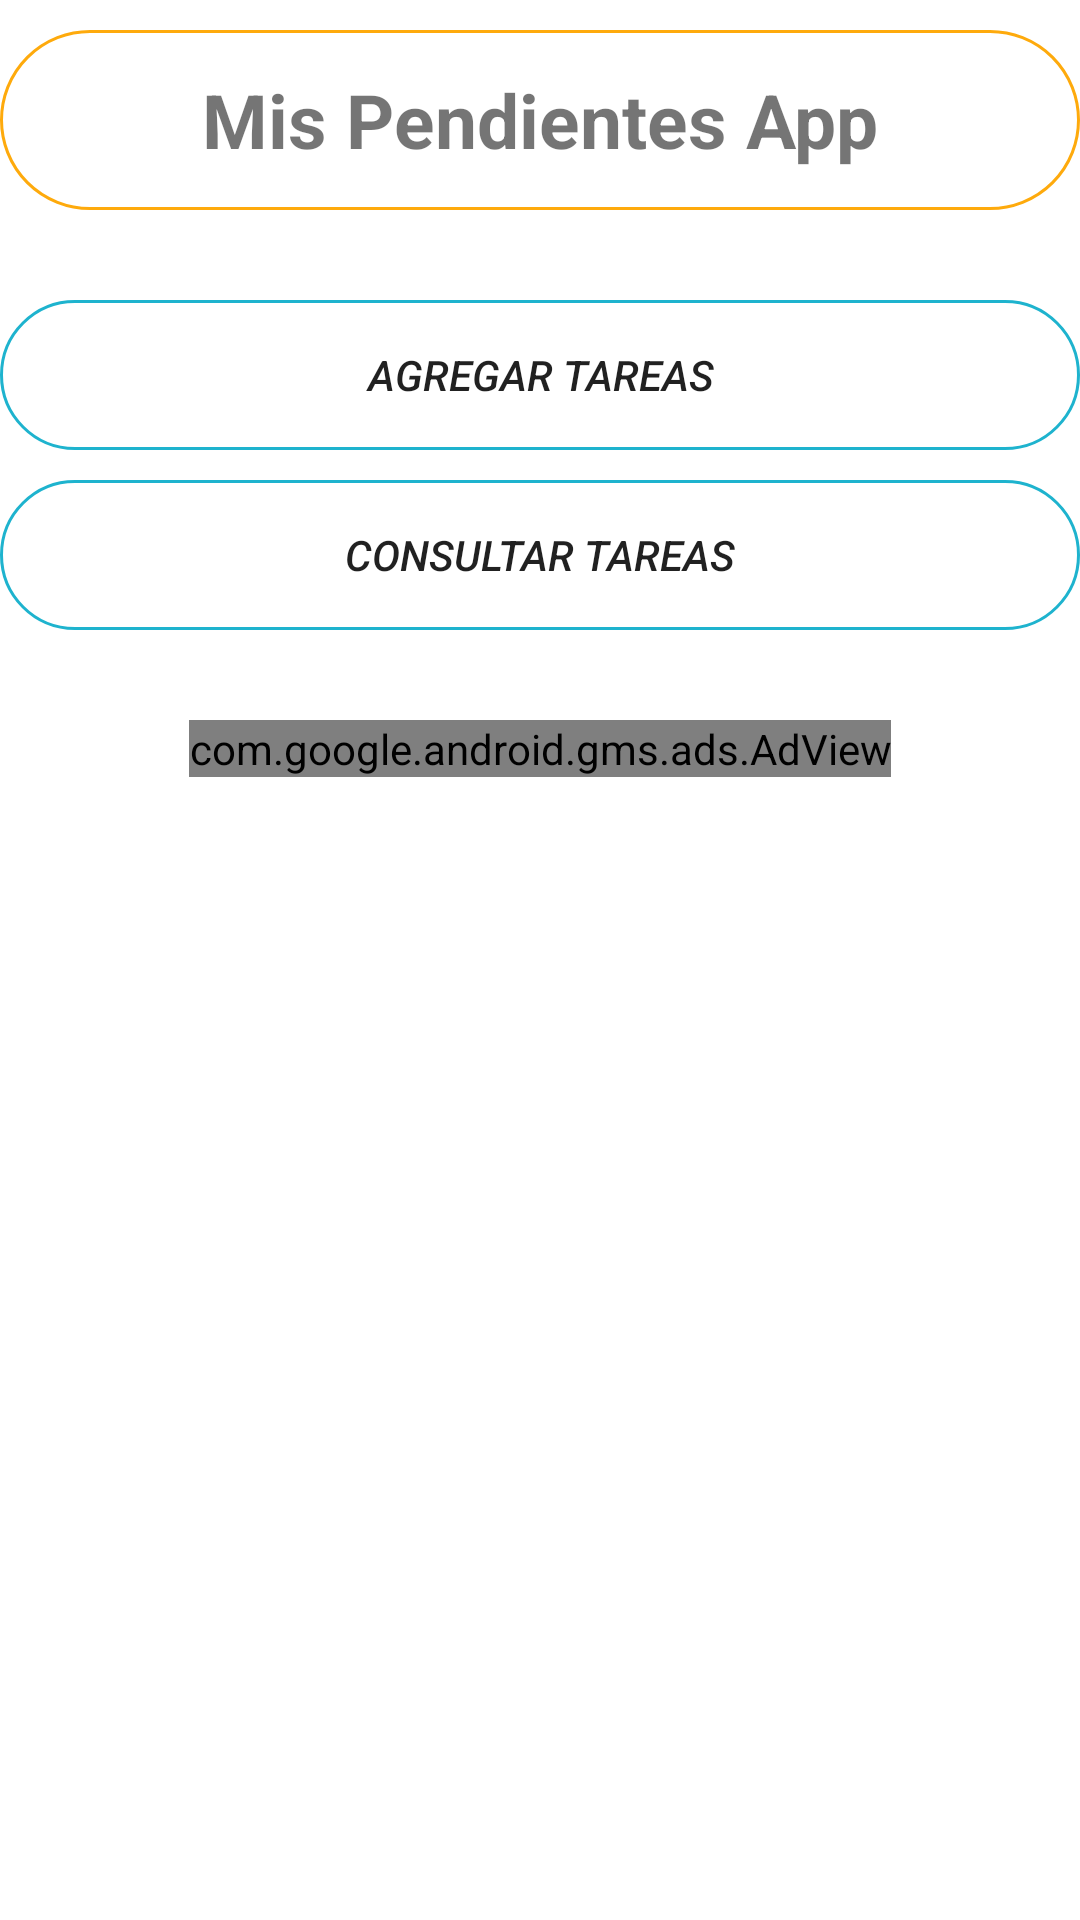

Reconstruct the res/layout file that produces this screen, plus the resources it refers to.
<!-- AndroidManifest.xml: application theme Theme.MisPendientesApp -->
<!-- res/layout/activity_main.xml -->
<?xml version="1.0" encoding="utf-8"?>
<androidx.constraintlayout.widget.ConstraintLayout xmlns:android="http://schemas.android.com/apk/res/android"
    xmlns:ads="http://schemas.android.com/apk/res-auto"
    xmlns:app="http://schemas.android.com/apk/res-auto"

    xmlns:tools="http://schemas.android.com/tools"

    android:layout_width="match_parent"
    android:layout_height="match_parent"
    tools:context=".MainActivity">

    <Button
        android:id="@+id/agregar_tareas"
        android:layout_width="match_parent"
        android:layout_height="50dp"
        android:layout_marginTop="30dp"
        android:background="@drawable/style_border"
        android:text="@string/agregar_tareas"
        android:textStyle="italic"
        app:layout_constraintEnd_toEndOf="parent"
        app:layout_constraintHorizontal_bias="0.0"
        app:layout_constraintStart_toStartOf="parent"
        app:layout_constraintTop_toBottomOf="@+id/textViewTitulo" />

    <Button
        android:id="@+id/consultar_tareas"
        android:layout_width="match_parent"
        android:layout_height="50dp"
        android:layout_marginTop="10dp"
        android:background="@drawable/style_border"
        android:text="@string/consultar_tareas"
        android:textStyle="italic"
        app:layout_constraintEnd_toEndOf="parent"
        app:layout_constraintHorizontal_bias="0.0"
        app:layout_constraintStart_toStartOf="parent"
        app:layout_constraintTop_toBottomOf="@+id/agregar_tareas" />

    <TextView
        android:id="@+id/textViewTitulo"
        android:layout_width="match_parent"
        android:layout_height="60dp"
        android:layout_marginTop="10dp"
        android:background="@drawable/style_border_red"
        android:gravity="center"
        android:text="@string/app_name_2"
        android:textSize="25dp"
        android:textStyle="bold"
        app:layout_constraintEnd_toEndOf="parent"
        app:layout_constraintStart_toStartOf="parent"
        app:layout_constraintTop_toTopOf="parent" />
    


    <com.google.android.gms.ads.AdView
        android:id="@+id/adView"
        android:layout_marginTop="30dp"
        android:layout_width="wrap_content"
        android:layout_height="wrap_content"
        ads:adSize="BANNER"
        ads:adUnitId="ca-app-pub-1759485841334765/2460079868"
        ads:layout_constraintEnd_toEndOf="parent"
        ads:layout_constraintStart_toStartOf="parent"
        ads:layout_constraintTop_toBottomOf="@+id/consultar_tareas" />

</androidx.constraintlayout.widget.ConstraintLayout>
<!-- resources referenced by this layout -->
<resources>
  <!-- drawable style_border (drawable) -->
  <?xml version="1.0" encoding="utf-8"?>
  <shape xmlns:android="http://schemas.android.com/apk/res/android" android:shape="rectangle">
  <stroke
      android:width="1sp"
      android:color="#1EB3CE" />
      <padding
          android:bottom="10sp"
          android:left="10sp"
          android:right="10sp"
          android:top="10sp"/>
      <corners android:radius="30sp"/>
  </shape>
  <!-- drawable style_border_red (drawable) -->
  <?xml version="1.0" encoding="utf-8"?>
  <shape xmlns:android="http://schemas.android.com/apk/res/android" android:shape="rectangle">
  <stroke
      android:width="1sp"
      android:color="?android:attr/colorPressedHighlight" />
      <padding
          android:bottom="10sp"
          android:left="10sp"
          android:right="10sp"
          android:top="10sp"/>
      <corners android:radius="30sp"/>
  </shape>
  <string name="agregar_tareas" translatable="false">Agregar tareas</string>
  <string name="app_name_2" translatable="false">Mis Pendientes App</string>
  <string name="consultar_tareas" translatable="false">Consultar tareas</string>
  <style name="GreenText" parent="TextAppearance.AppCompat">
          <item name="android:textColor">#00FF00</item>
      </style>
  <style name="Theme.MisPendientesApp" parent="Theme.MaterialComponents.DayNight.NoActionBar">
          
          <item name="colorPrimary">@color/purple_500</item>
          <item name="colorPrimaryVariant">@color/purple_700</item>
          <item name="colorOnPrimary">@color/white</item>
          
          <item name="colorSecondary">@color/teal_200</item>
          <item name="colorSecondaryVariant">@color/teal_700</item>
          <item name="colorOnSecondary">@color/black</item>
          
          <item name="android:statusBarColor">?attr/colorPrimaryVariant</item>
          
      </style>
  <!-- not gathered from this repository: default colours our renderer supplied (Android Studio template values) -->
  <color name="purple_500">#FF6200EE</color>
  <color name="purple_700">#FF3700B3</color>
  <color name="teal_200">#FF03DAC5</color>
  <color name="teal_700">#FF018786</color>
  <color name="black">#FF000000</color>
  <color name="white">#FFFFFFFF</color>
</resources>
